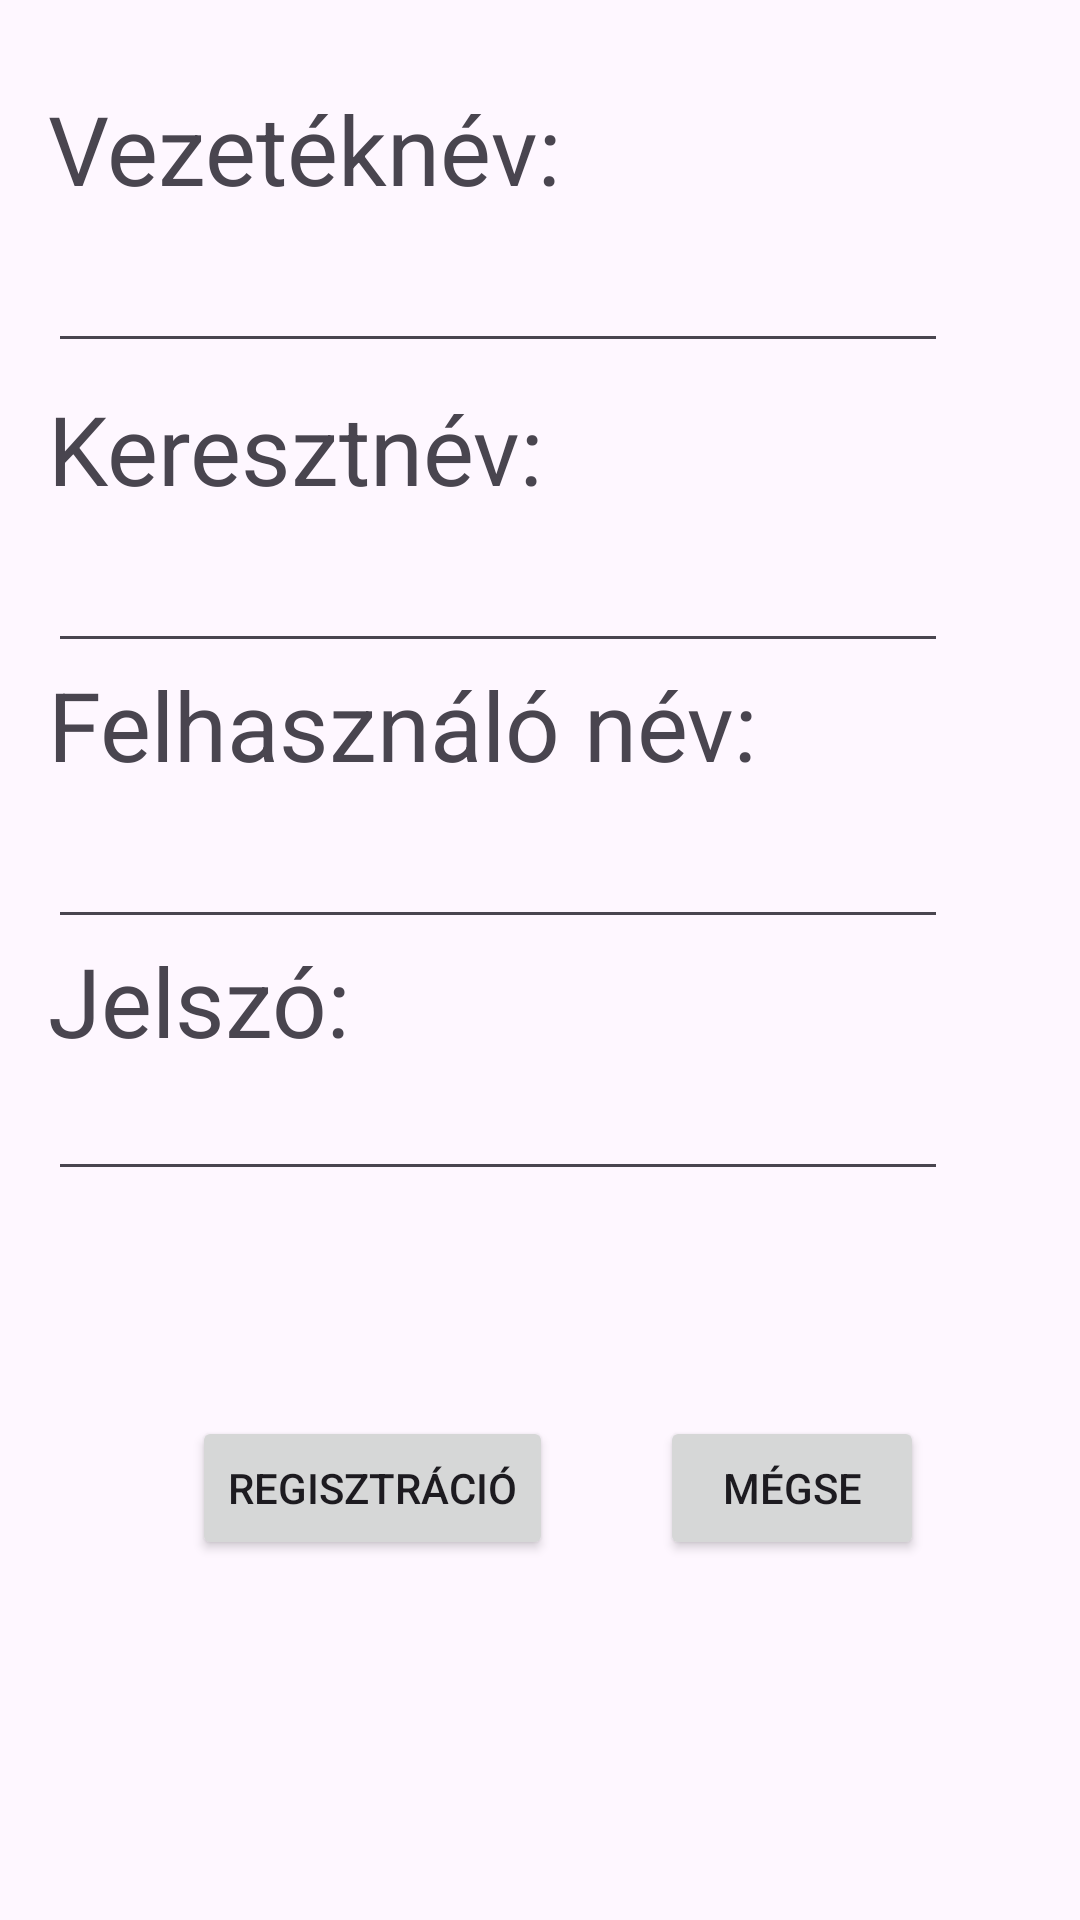

Write the Android layout XML for this screen, with the resource values it uses.
<!-- AndroidManifest.xml: application theme Theme.Gas_Meter -->
<!-- res/layout/activity_registration.xml -->
<?xml version="1.0" encoding="utf-8"?>
<androidx.constraintlayout.widget.ConstraintLayout xmlns:android="http://schemas.android.com/apk/res/android"
    xmlns:app="http://schemas.android.com/apk/res-auto"
    xmlns:tools="http://schemas.android.com/tools"
    android:layout_width="match_parent"
    android:layout_height="match_parent"
    tools:context=".Activitys.RegistrationActivity">

    <TextView
        android:id="@+id/textView"

        android:layout_width="wrap_content"
        android:layout_height="wrap_content"
        android:layout_marginStart="16dp"
        android:layout_marginTop="28dp"
        android:text="Vezetéknév:"
        android:textSize="32dp"
        app:layout_constraintStart_toStartOf="parent"
        app:layout_constraintTop_toTopOf="parent" />

    <TextView
        android:id="@+id/textView2"
        android:layout_width="wrap_content"
        android:layout_height="wrap_content"
        android:layout_marginStart="16dp"
        android:layout_marginTop="7dp"
        android:text="Keresztnév:"
        android:textSize="32dp"
        app:layout_constraintStart_toStartOf="parent"
        app:layout_constraintTop_toBottomOf="@+id/firstname" />



    <TextView
        android:id="@+id/textView3"
        android:layout_width="wrap_content"
        android:layout_height="wrap_content"
        android:layout_marginStart="16dp"
        android:layout_marginTop="220dp"
        android:text="Felhasználó név:"
        android:textSize="32dp"
        app:layout_constraintStart_toStartOf="parent"
        app:layout_constraintTop_toTopOf="parent" />

    <TextView
        android:id="@+id/textView5"
        android:layout_width="wrap_content"
        android:layout_height="wrap_content"
        android:layout_marginStart="16dp"
        android:layout_marginTop="312dp"
        android:text="Jelszó:"
        android:textSize="32dp"
        app:layout_constraintStart_toStartOf="parent"
        app:layout_constraintTop_toTopOf="parent" />

    <EditText
        android:id="@+id/firstname"
        android:layout_width="300dp"
        android:layout_height="50dp"
        android:layout_marginStart="16dp"
        android:inputType="text"
        app:layout_constraintStart_toStartOf="parent"
        app:layout_constraintTop_toBottomOf="@+id/textView" />

    <EditText
        android:id="@+id/lastname"
        android:layout_width="300dp"
        android:layout_height="50dp"
        android:layout_marginStart="16dp"
        android:inputType="text"
        app:layout_constraintStart_toStartOf="parent"
        app:layout_constraintTop_toBottomOf="@+id/textView2" />

    <EditText
        android:id="@+id/usernamereg"
        android:layout_width="300dp"
        android:inputType="text"
        android:layout_height="50dp"
        android:layout_marginStart="16dp"
        app:layout_constraintStart_toStartOf="parent"
        app:layout_constraintTop_toBottomOf="@+id/textView3" />



    <EditText
        android:id="@+id/password"
        android:layout_width="300dp"
        android:layout_height="50dp"
        android:layout_marginStart="16dp"
        android:layout_marginTop="84dp"
        android:inputType="textPassword"
        app:layout_constraintStart_toStartOf="parent"
        app:layout_constraintTop_toBottomOf="@+id/textView3" />

    <androidx.appcompat.widget.AppCompatButton
        android:id="@+id/add"
        android:layout_width="wrap_content"
        android:layout_height="wrap_content"
        android:layout_marginStart="64dp"
        android:layout_marginBottom="120dp"
        android:text="Regisztráció"
        app:layout_constraintBottom_toBottomOf="parent"
        app:layout_constraintStart_toStartOf="parent" />

    <androidx.appcompat.widget.AppCompatButton
        android:id="@+id/back"
        android:layout_width="wrap_content"
        android:layout_height="wrap_content"
        android:layout_marginStart="220dp"
        android:layout_marginBottom="120dp"
        android:text="Mégse"
        app:layout_constraintBottom_toBottomOf="parent"
        app:layout_constraintStart_toStartOf="parent" />


</androidx.constraintlayout.widget.ConstraintLayout>
<!-- resources referenced by this layout -->
<resources>
  <style name="Theme.Gas_Meter" parent="Base.Theme.Gas_Meter" />
  <style name="Base.Theme.Gas_Meter" parent="Theme.Material3.DayNight.NoActionBar">
          
          
      </style>
</resources>
